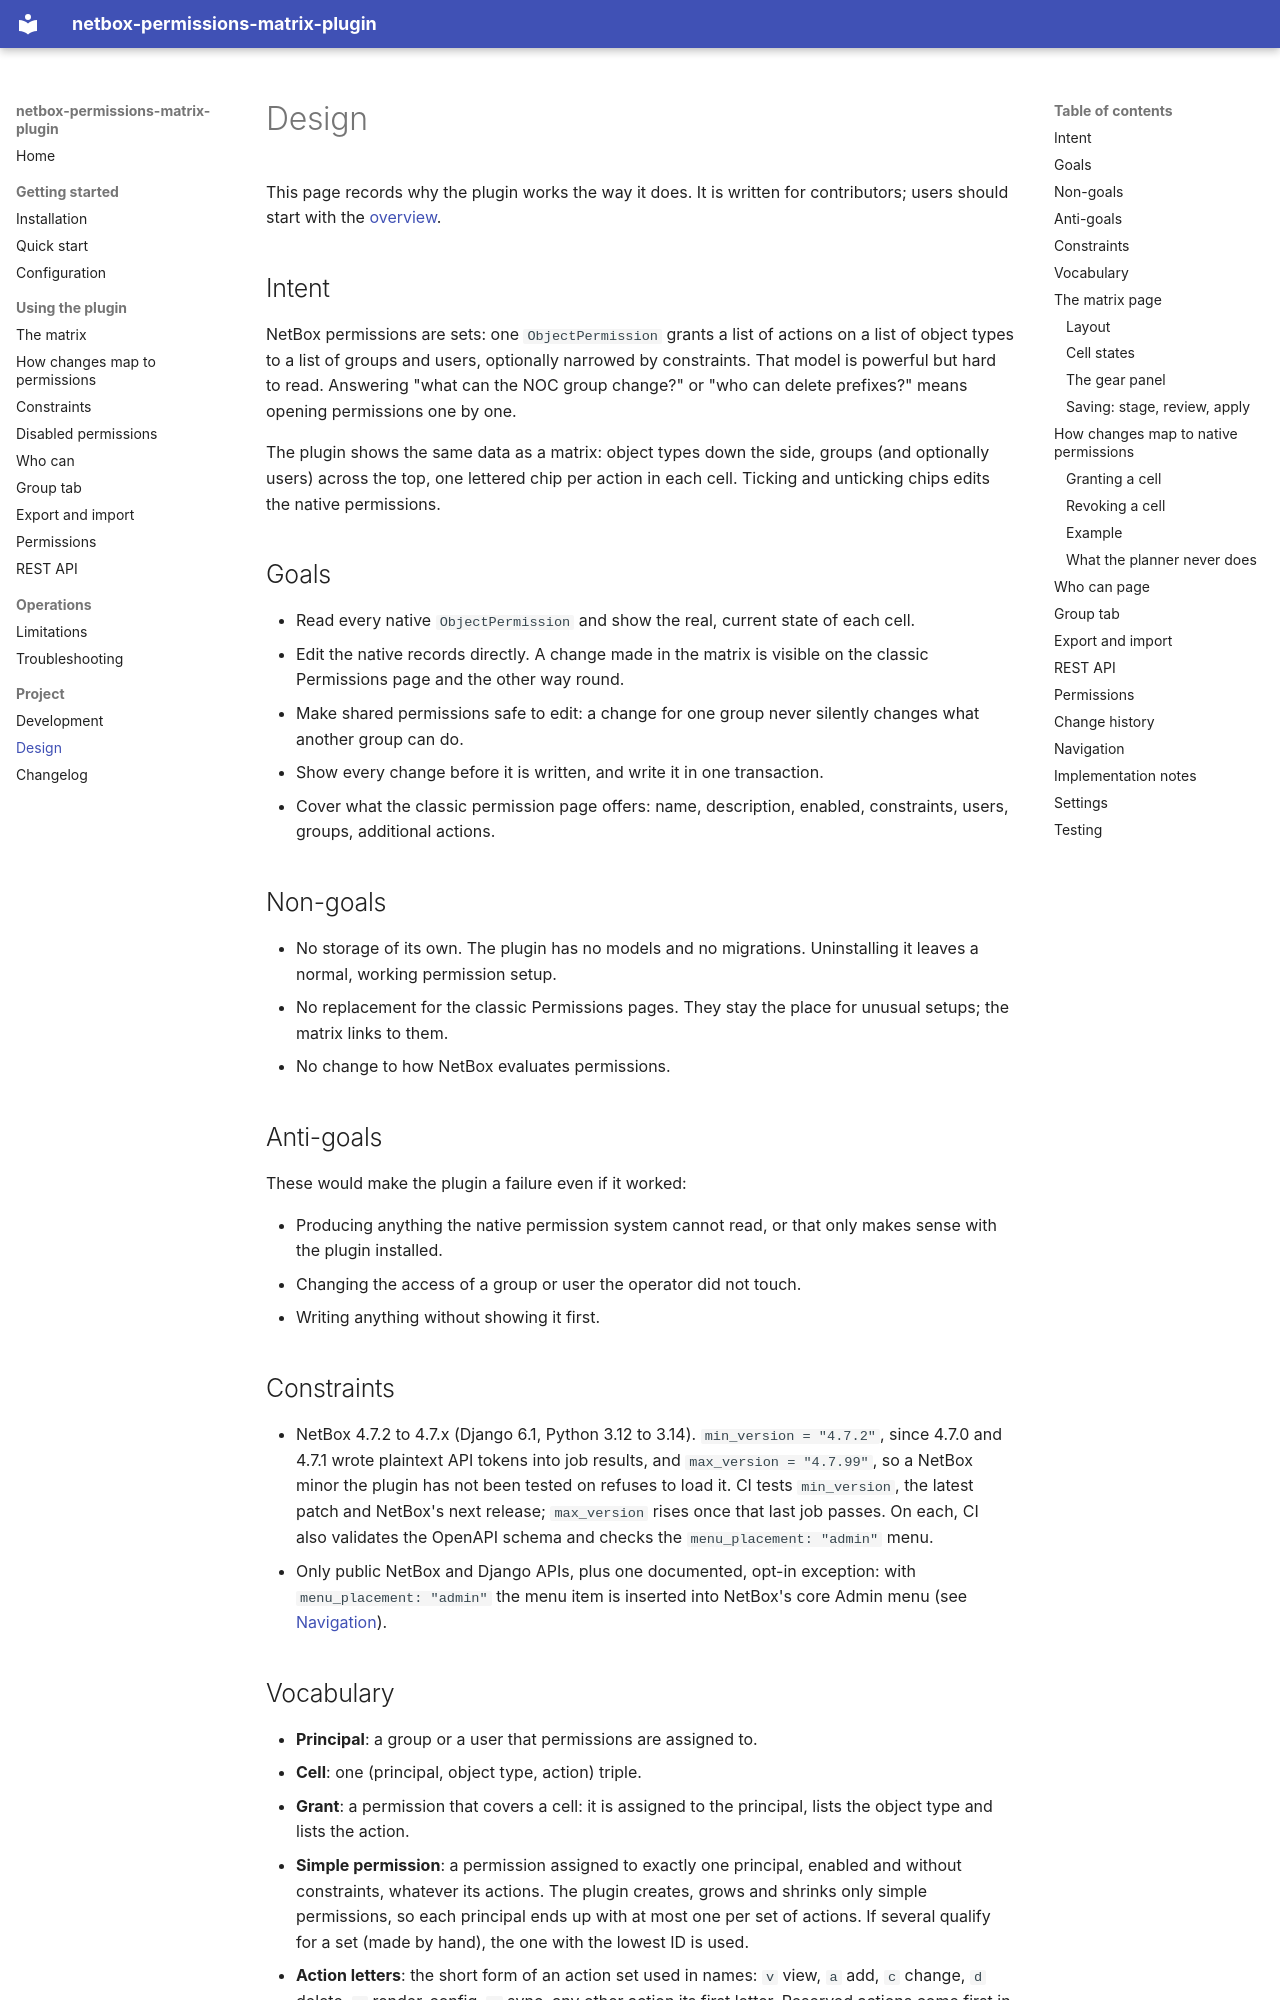

repository: thomaschristory/netbox-permissions-matrix-plugin · page: DESIGN/index.html · generator: mkdocs

# Design

This page records why the plugin works the way it does. It is written for contributors; users should start with
the [overview](index.md).

## Intent

NetBox permissions are sets: one `ObjectPermission` grants a list of actions on a list of object types to a list of
groups and users, optionally narrowed by constraints. That model is powerful but hard to read. Answering "what can
the NOC group change?" or "who can delete prefixes?" means opening permissions one by one.

The plugin shows the same data as a matrix: object types down the side, groups (and optionally users) across the
top, one lettered chip per action in each cell. Ticking and unticking chips edits the native permissions.

## Goals

- Read every native `ObjectPermission` and show the real, current state of each cell.
- Edit the native records directly. A change made in the matrix is visible on the classic Permissions page and the
  other way round.
- Make shared permissions safe to edit: a change for one group never silently changes what another group can do.
- Show every change before it is written, and write it in one transaction.
- Cover what the classic permission page offers: name, description, enabled, constraints, users, groups,
  additional actions.

## Non-goals

- No storage of its own. The plugin has no models and no migrations. Uninstalling it leaves a normal, working
  permission setup.
- No replacement for the classic Permissions pages. They stay the place for unusual setups; the matrix links to
  them.
- No change to how NetBox evaluates permissions.

## Anti-goals

These would make the plugin a failure even if it worked:

- Producing anything the native permission system cannot read, or that only makes sense with the plugin
  installed.
- Changing the access of a group or user the operator did not touch.
- Writing anything without showing it first.

## Constraints

- NetBox 4.7.2 to 4.7.x (Django 6.1, Python 3.12 to 3.14). `min_version = "4.7.2"`, since 4.7.0 and 4.7.1 wrote
  plaintext API tokens into job results, and `max_version = "4.7.99"`, so a NetBox minor the plugin has not been tested
  on refuses to load it. CI tests `min_version`, the latest patch and NetBox's next release; `max_version` rises once
  that last job passes. On each, CI also validates the OpenAPI schema and checks the `menu_placement: "admin"` menu.
- Only public NetBox and Django APIs, plus one documented, opt-in exception: with `menu_placement: "admin"` the menu
  item is inserted into NetBox's core Admin menu (see [Navigation](#navigation)).

## Vocabulary

- **Principal**: a group or a user that permissions are assigned to.
- **Cell**: one (principal, object type, action) triple.
- **Grant**: a permission that covers a cell: it is assigned to the principal, lists the object type and lists the
  action.
- **Simple permission**: a permission assigned to exactly one principal, enabled and without constraints, whatever
  its actions. The plugin creates, grows and shrinks only simple permissions, so each principal ends up with at most
  one per set of actions. If several qualify for a set (made by hand), the one with the lowest ID is used.
- **Action letters**: the short form of an action set used in names: `v` view, `a` add, `c` change, `d` delete, `r`
  render_config, `s` sync, any other action its first letter. Reserved actions come first in that order, then
  custom actions by name. View, add and change is `vac`.

## The matrix page

URL `/plugins/permissions-matrix/`. Menu entry "Permissions Matrix" in the Plugins menu, or in Admin >
Authentication right below "Permissions" (see [Navigation](#navigation)).
